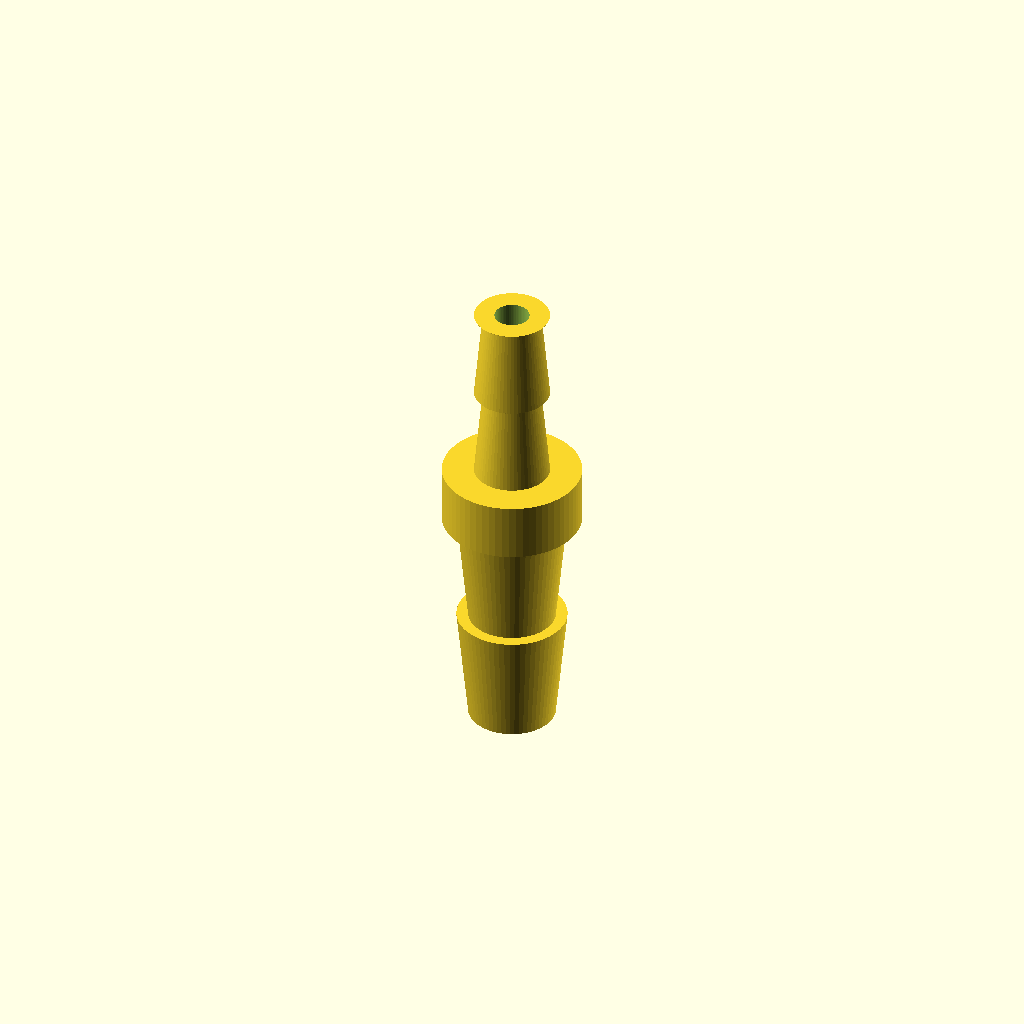
Cell 1 — every parameter at its default value.
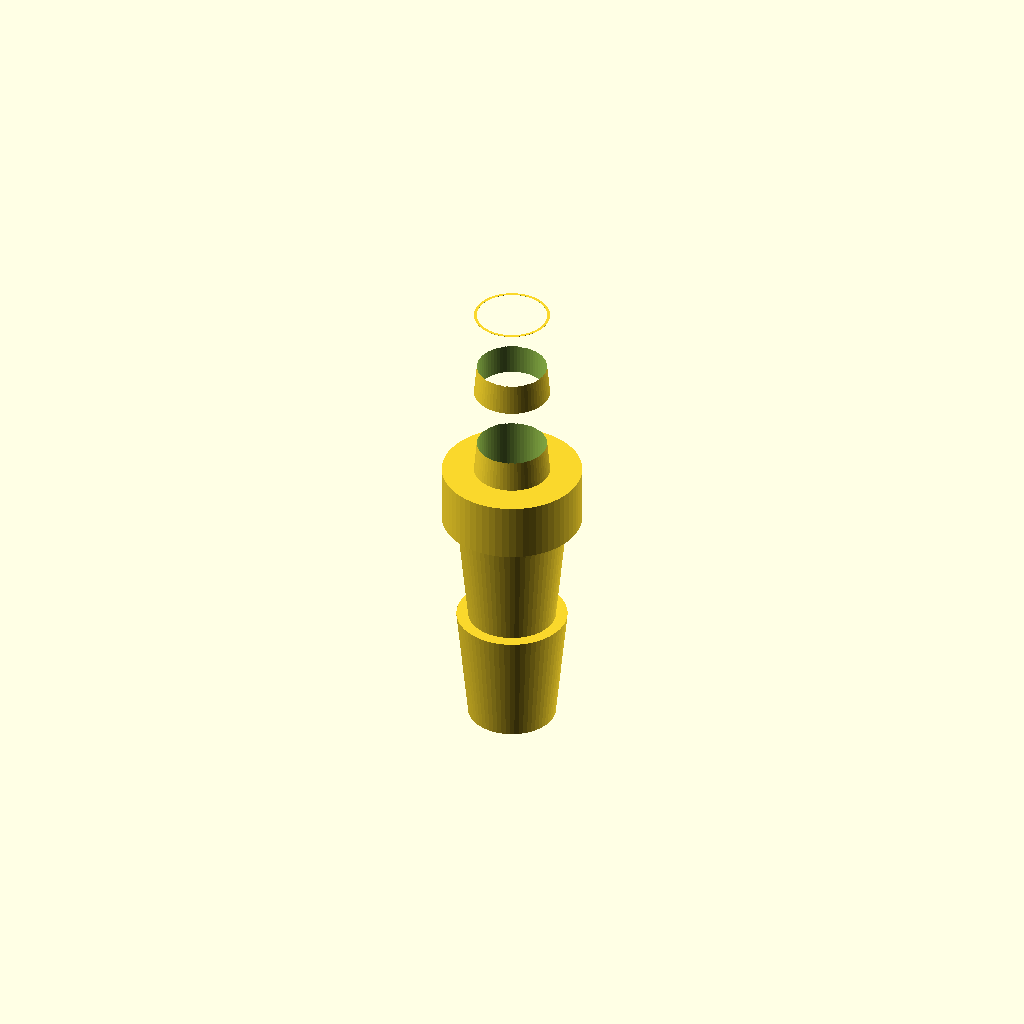
Cell 2 — bore_d set to 6, the other parameters unchanged.
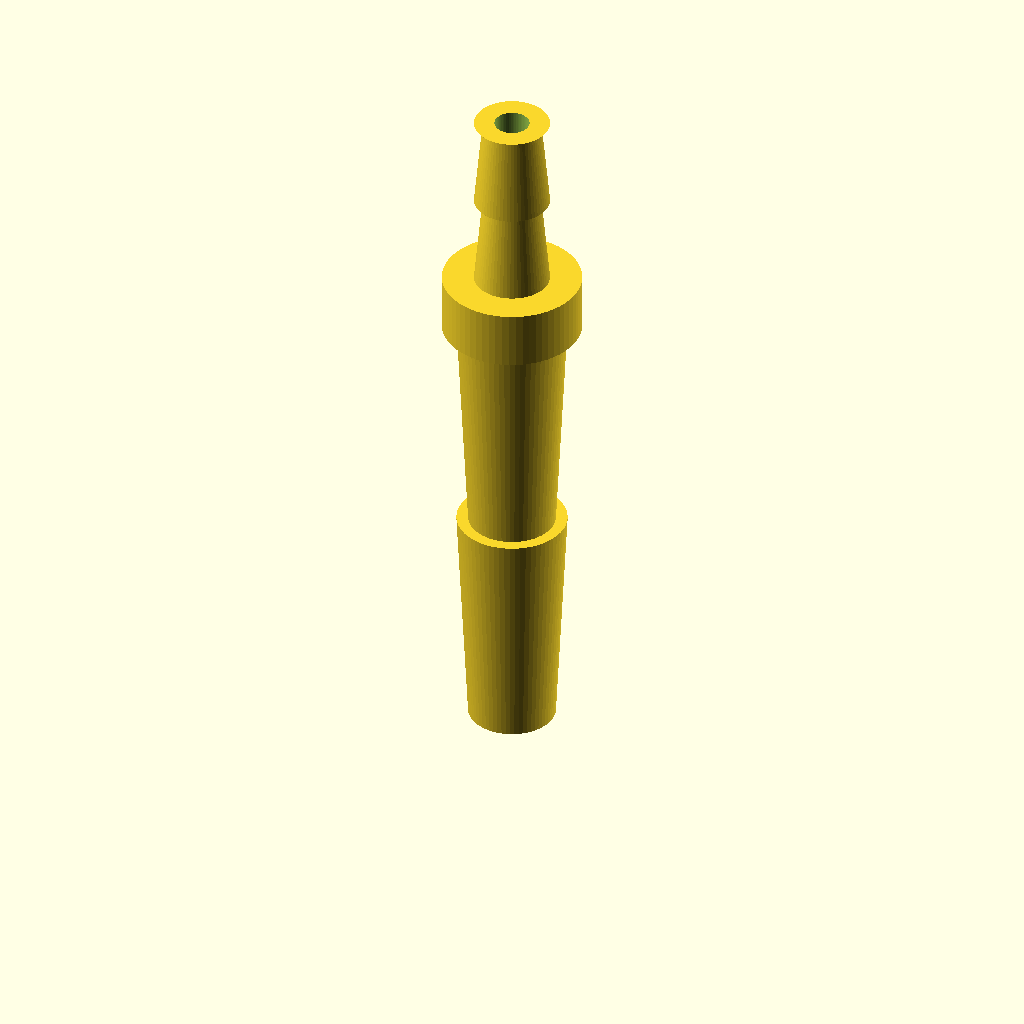
Cell 3: the same model with big_barb_h = 20.
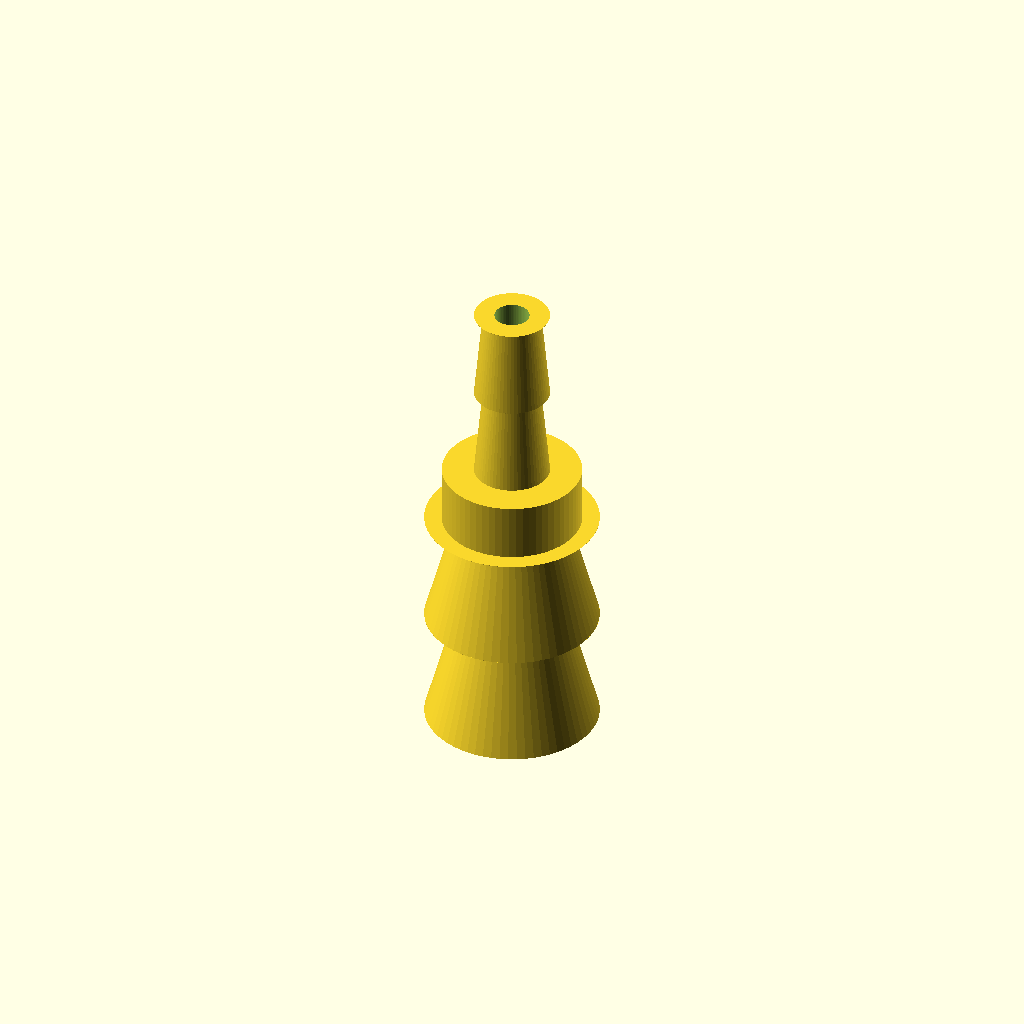
Cell 4: big_barb_bot = 15 (everything else at default).
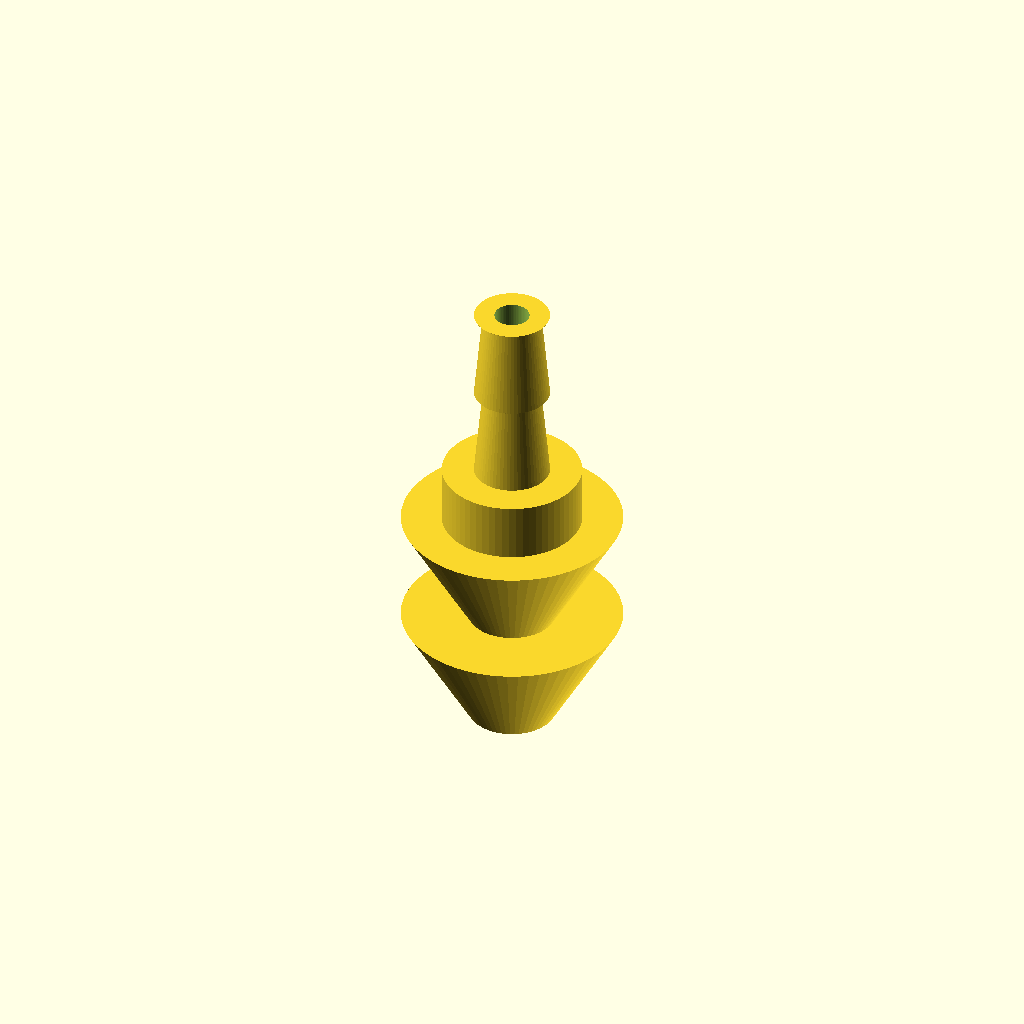
Cell 5 — big_barb_top set to 19, the other parameters unchanged.
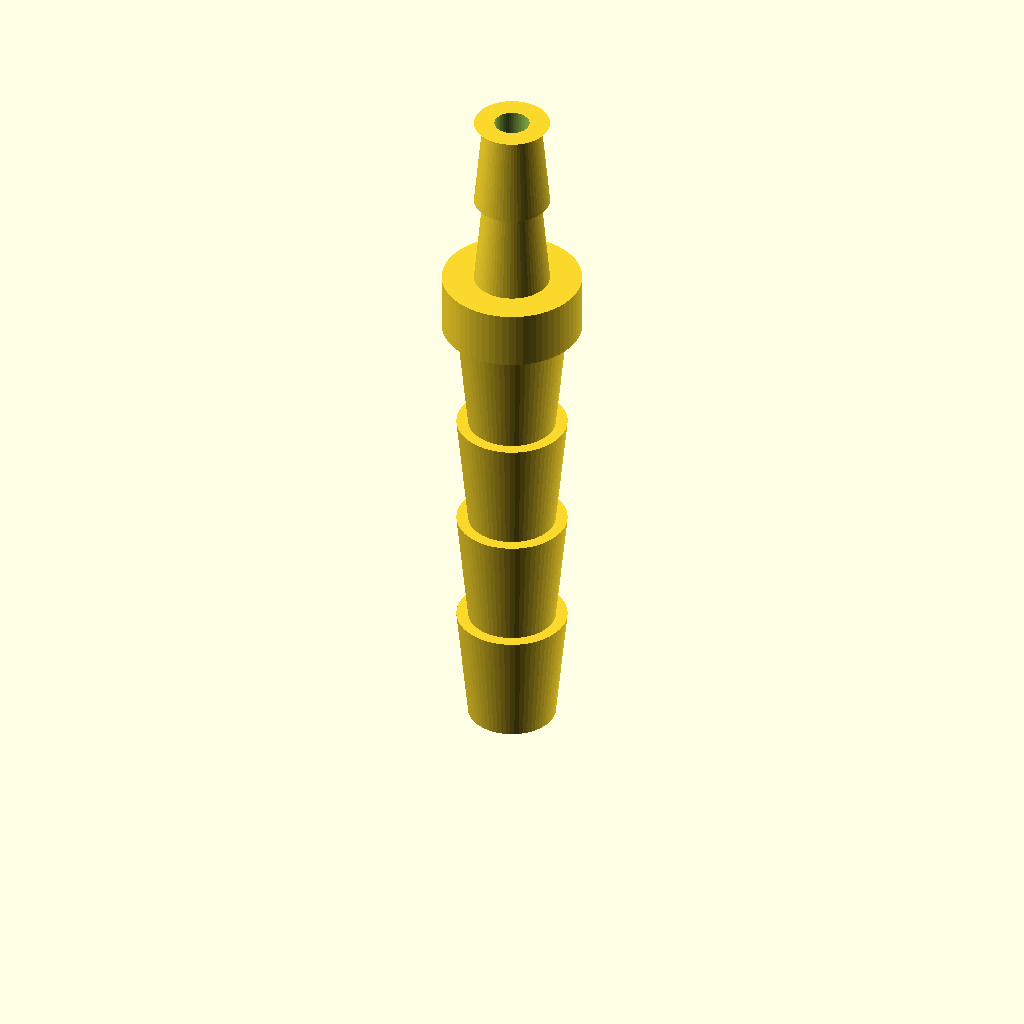
Cell 6: big_n = 4 (everything else at default).
All cells are drawn from one camera (rotation 55°, 0°, 25°, orthographic, colour scheme Cornfield), so only the parameter changes between them.
The OpenSCAD source (bench/results/main-tiiny/code/tiiny_Qwen_Qwen3.8-27B/hose_barb_reducer_8_5_s0_a0.scad):
// Hose-barb reducer: 8 mm ID -> 5 mm ID silicone tubing
// Printed upright, rotationally symmetric about Z, 3 mm through-bore.

$fn = 64;

// Bore
bore_d = 3.0;

// 8 mm tubing section (z = 0..20)
big_barb_h   = 10.0;   // height of each 8 mm barb
big_barb_bot =  7.5;   // outer diameter at barb bottom (mm)
big_barb_top =  9.5;   // outer diameter at barb top (mm)
big_n        =  2;     // number of 8 mm barbs

// Collar (z = 20..25)
collar_h = 5.0;
collar_d = 12.0;

// 5 mm tubing section (z = 25..41)
small_barb_h   =  8.0;  // height of each 5 mm barb
small_barb_bot =  6.5;  // outer diameter at barb bottom (mm)
small_barb_top =  5.0;  // outer diameter at barb top (mm)
small_n        =  2;    // number of 5 mm barbs

// Sawtooth barb: cone from base_d to tip_d over height h, then a straight
// step back to base_d. The step is modelled as a short cylinder (0.01 mm)
// so the sawtooth is preserved and the profile is continuous.
module barb(base_d, tip_d, h) {
    union() {
        // Cone: base radius at z=0, tip radius at z=h
        rotate_extrude()
            polygon([
                [0, 0],
                [base_d / 2, 0],
                [tip_d / 2, h],
                [0, h]
            ]);
        // Step back to base_d (0.01 mm tall, sits on top of the cone)
        translate([0, 0, h])
            cylinder(h = 0.01, d = base_d);
    }
}

// Full outer body: two 8 mm barbs, collar, two 5 mm barbs
module body() {
    union() {
        // 8 mm barbs (z = 0..20)
        for (i = [0 : big_n - 1])
            translate([0, 0, i * big_barb_h])
                barb(big_barb_bot, big_barb_top, big_barb_h);

        // Collar (z = 20..25)
        translate([0, 0, big_n * big_barb_h])
            cylinder(h = collar_h, d = collar_d);

        // 5 mm barbs (z = 25..41)
        for (i = [0 : small_n - 1])
            translate([0, 0, big_n * big_barb_h + collar_h + i * small_barb_h])
                barb(small_barb_bot, small_barb_top, small_barb_h);
    }
}

// Through-bore: 3 mm diameter, extended 1 mm past each face
module bore() {
    cylinder(
        h = big_n * big_barb_h + collar_h + small_n * small_barb_h + 2,
        d = bore_d,
        $fn = $fn
    );
}

// Final part: body minus bore
difference() {
    body();
    bore();
}
Customizer parameters (derived from the source; name, type, default, range or options):
bore_d: number, default 3
big_barb_h: number, default 10
big_barb_bot: number, default 7.5
big_barb_top: number, default 9.5
big_n: number, default 2
collar_h: number, default 5
collar_d: number, default 12
small_barb_h: number, default 8
small_barb_bot: number, default 6.5
small_barb_top: number, default 5
small_n: number, default 2
